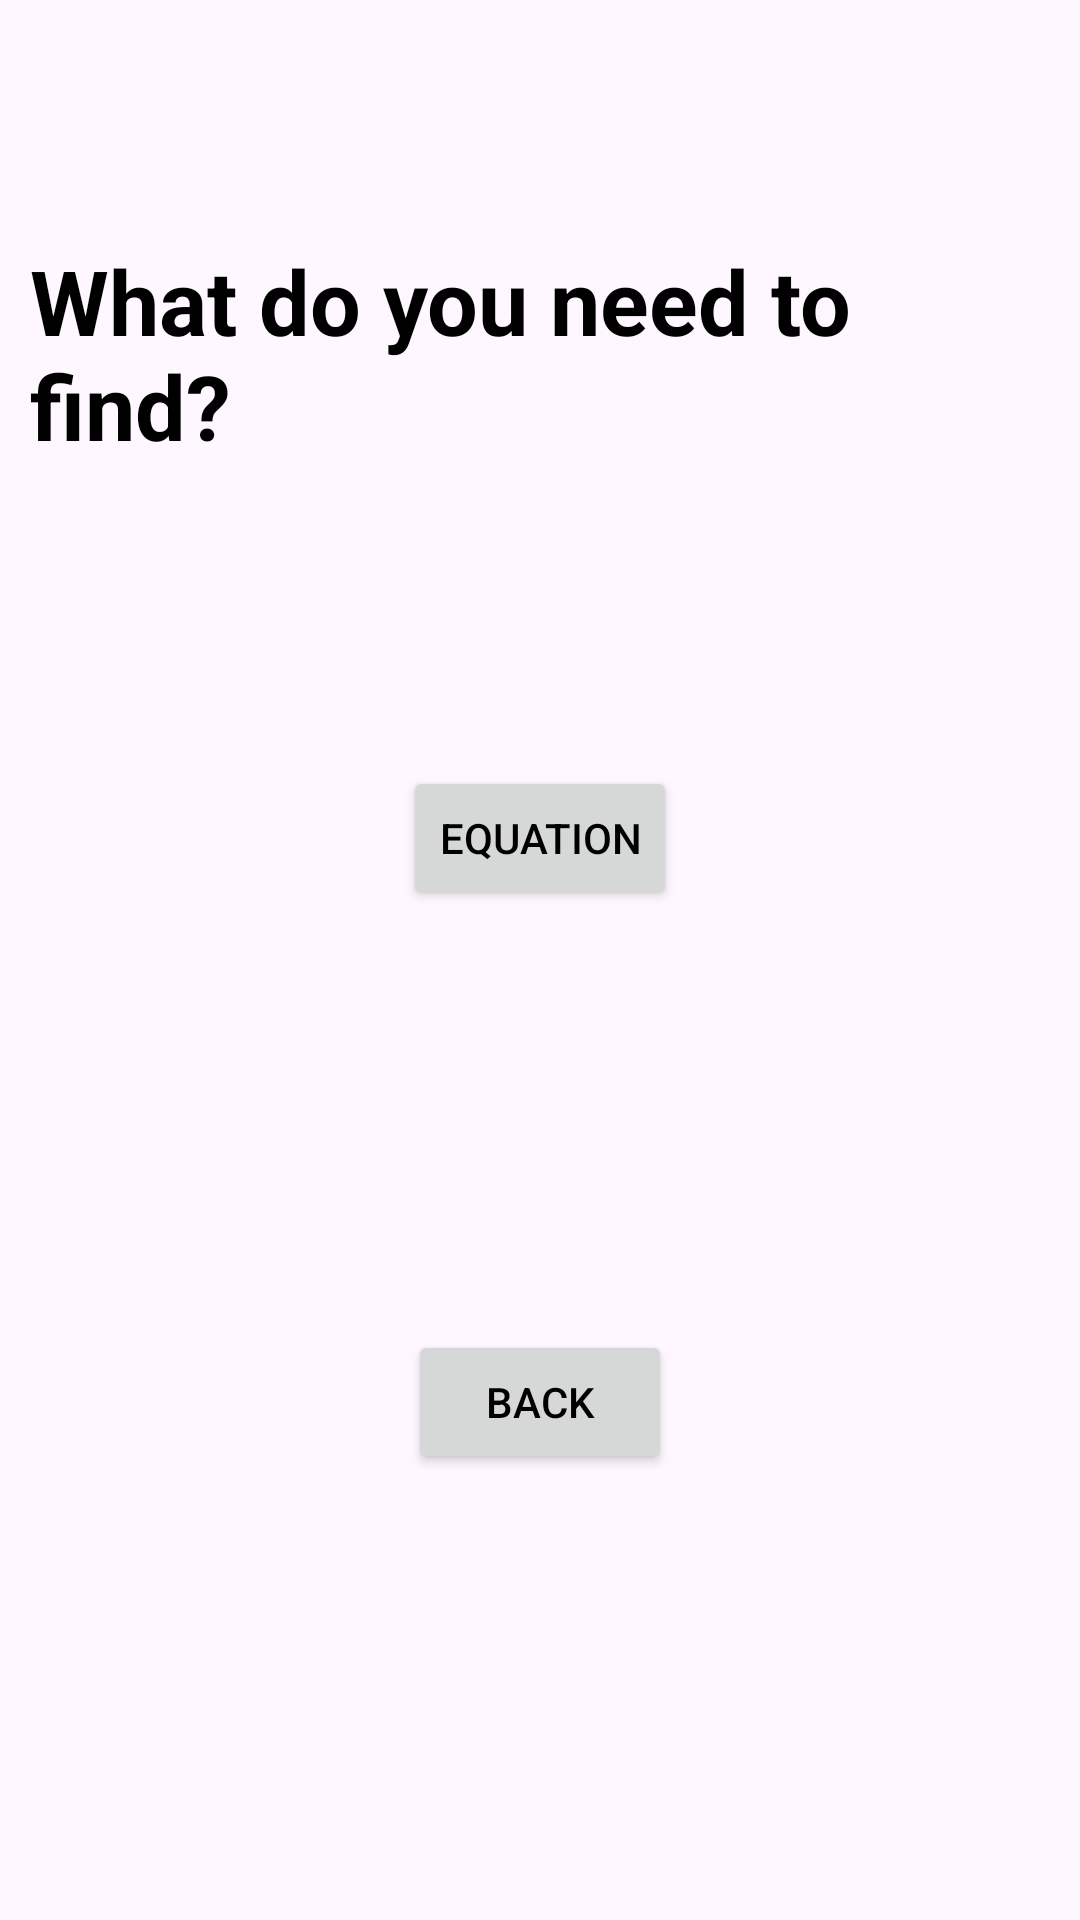

Produce the Android XML layout that renders to this screen, including the resource entries it uses.
<!-- AndroidManifest.xml: application theme Theme.MathsHelper -->
<!-- res/layout/activity_degree3_menu.xml -->
<?xml version="1.0" encoding="utf-8"?>
<androidx.constraintlayout.widget.ConstraintLayout xmlns:android="http://schemas.android.com/apk/res/android"
    xmlns:app="http://schemas.android.com/apk/res-auto"
    xmlns:tools="http://schemas.android.com/tools"
    android:id="@+id/parentView"
    android:layout_width="match_parent"
    android:layout_height="match_parent"
    android:padding="10dp"
    tools:context=".Degree3.Degree3MenuActivity">

    <TextView
        android:id="@+id/txtDegree3MenuTitle"
        android:layout_width="wrap_content"
        android:layout_height="wrap_content"
        android:layout_marginTop="70dp"
        android:text="@string/what_do_you_need_to_find"
        android:textSize="30sp"
        android:textStyle="bold"
        app:layout_constraintEnd_toEndOf="parent"
        app:layout_constraintStart_toStartOf="parent"
        app:layout_constraintTop_toTopOf="parent" />

    <Button
        android:id="@+id/degree3EquationBtn"
        android:layout_width="wrap_content"
        android:layout_height="wrap_content"
        android:layout_marginTop="100dp"
        android:text="@string/equation"
        app:layout_constraintEnd_toEndOf="parent"
        app:layout_constraintStart_toStartOf="parent"
        app:layout_constraintTop_toBottomOf="@+id/txtDegree3MenuTitle" />

    <Button
        android:id="@+id/degree3MenuBackBtn"
        android:layout_width="wrap_content"
        android:layout_height="wrap_content"
        android:text="@string/back"
        android:layout_marginTop="140dp"
        app:layout_constraintEnd_toEndOf="parent"
        app:layout_constraintStart_toStartOf="parent"
        app:layout_constraintTop_toBottomOf="@+id/degree3EquationBtn" />

</androidx.constraintlayout.widget.ConstraintLayout>
<!-- resources referenced by this layout -->
<resources>
  <string name="back">Back</string>
  <string name="equation">Equation</string>
  <string name="what_do_you_need_to_find">What do you need to find?</string>
  <style name="Theme.MathsHelper" parent="Theme.Material3.Light">
          
          <item name="colorPrimary">@color/black</item>
          <item name="colorPrimaryVariant">@color/black</item>
          <item name="colorOnPrimary">@color/white</item>
          
          <item name="android:statusBarColor">?attr/colorPrimaryVariant</item>
          
          <item name="colorControlActivated">@color/black</item>
          <item name="android:textColor">@color/black</item>
          <item name="actionBarStyle">@color/white</item>
          <item name="backgroundColor">@color/white</item>
          <item name="android:textColorHint">@color/grey</item>
      </style>
  <color name="black">#FF000000</color>
  <color name="white">#FFFFFFFF</color>
  <color name="grey">#373333</color>
</resources>
